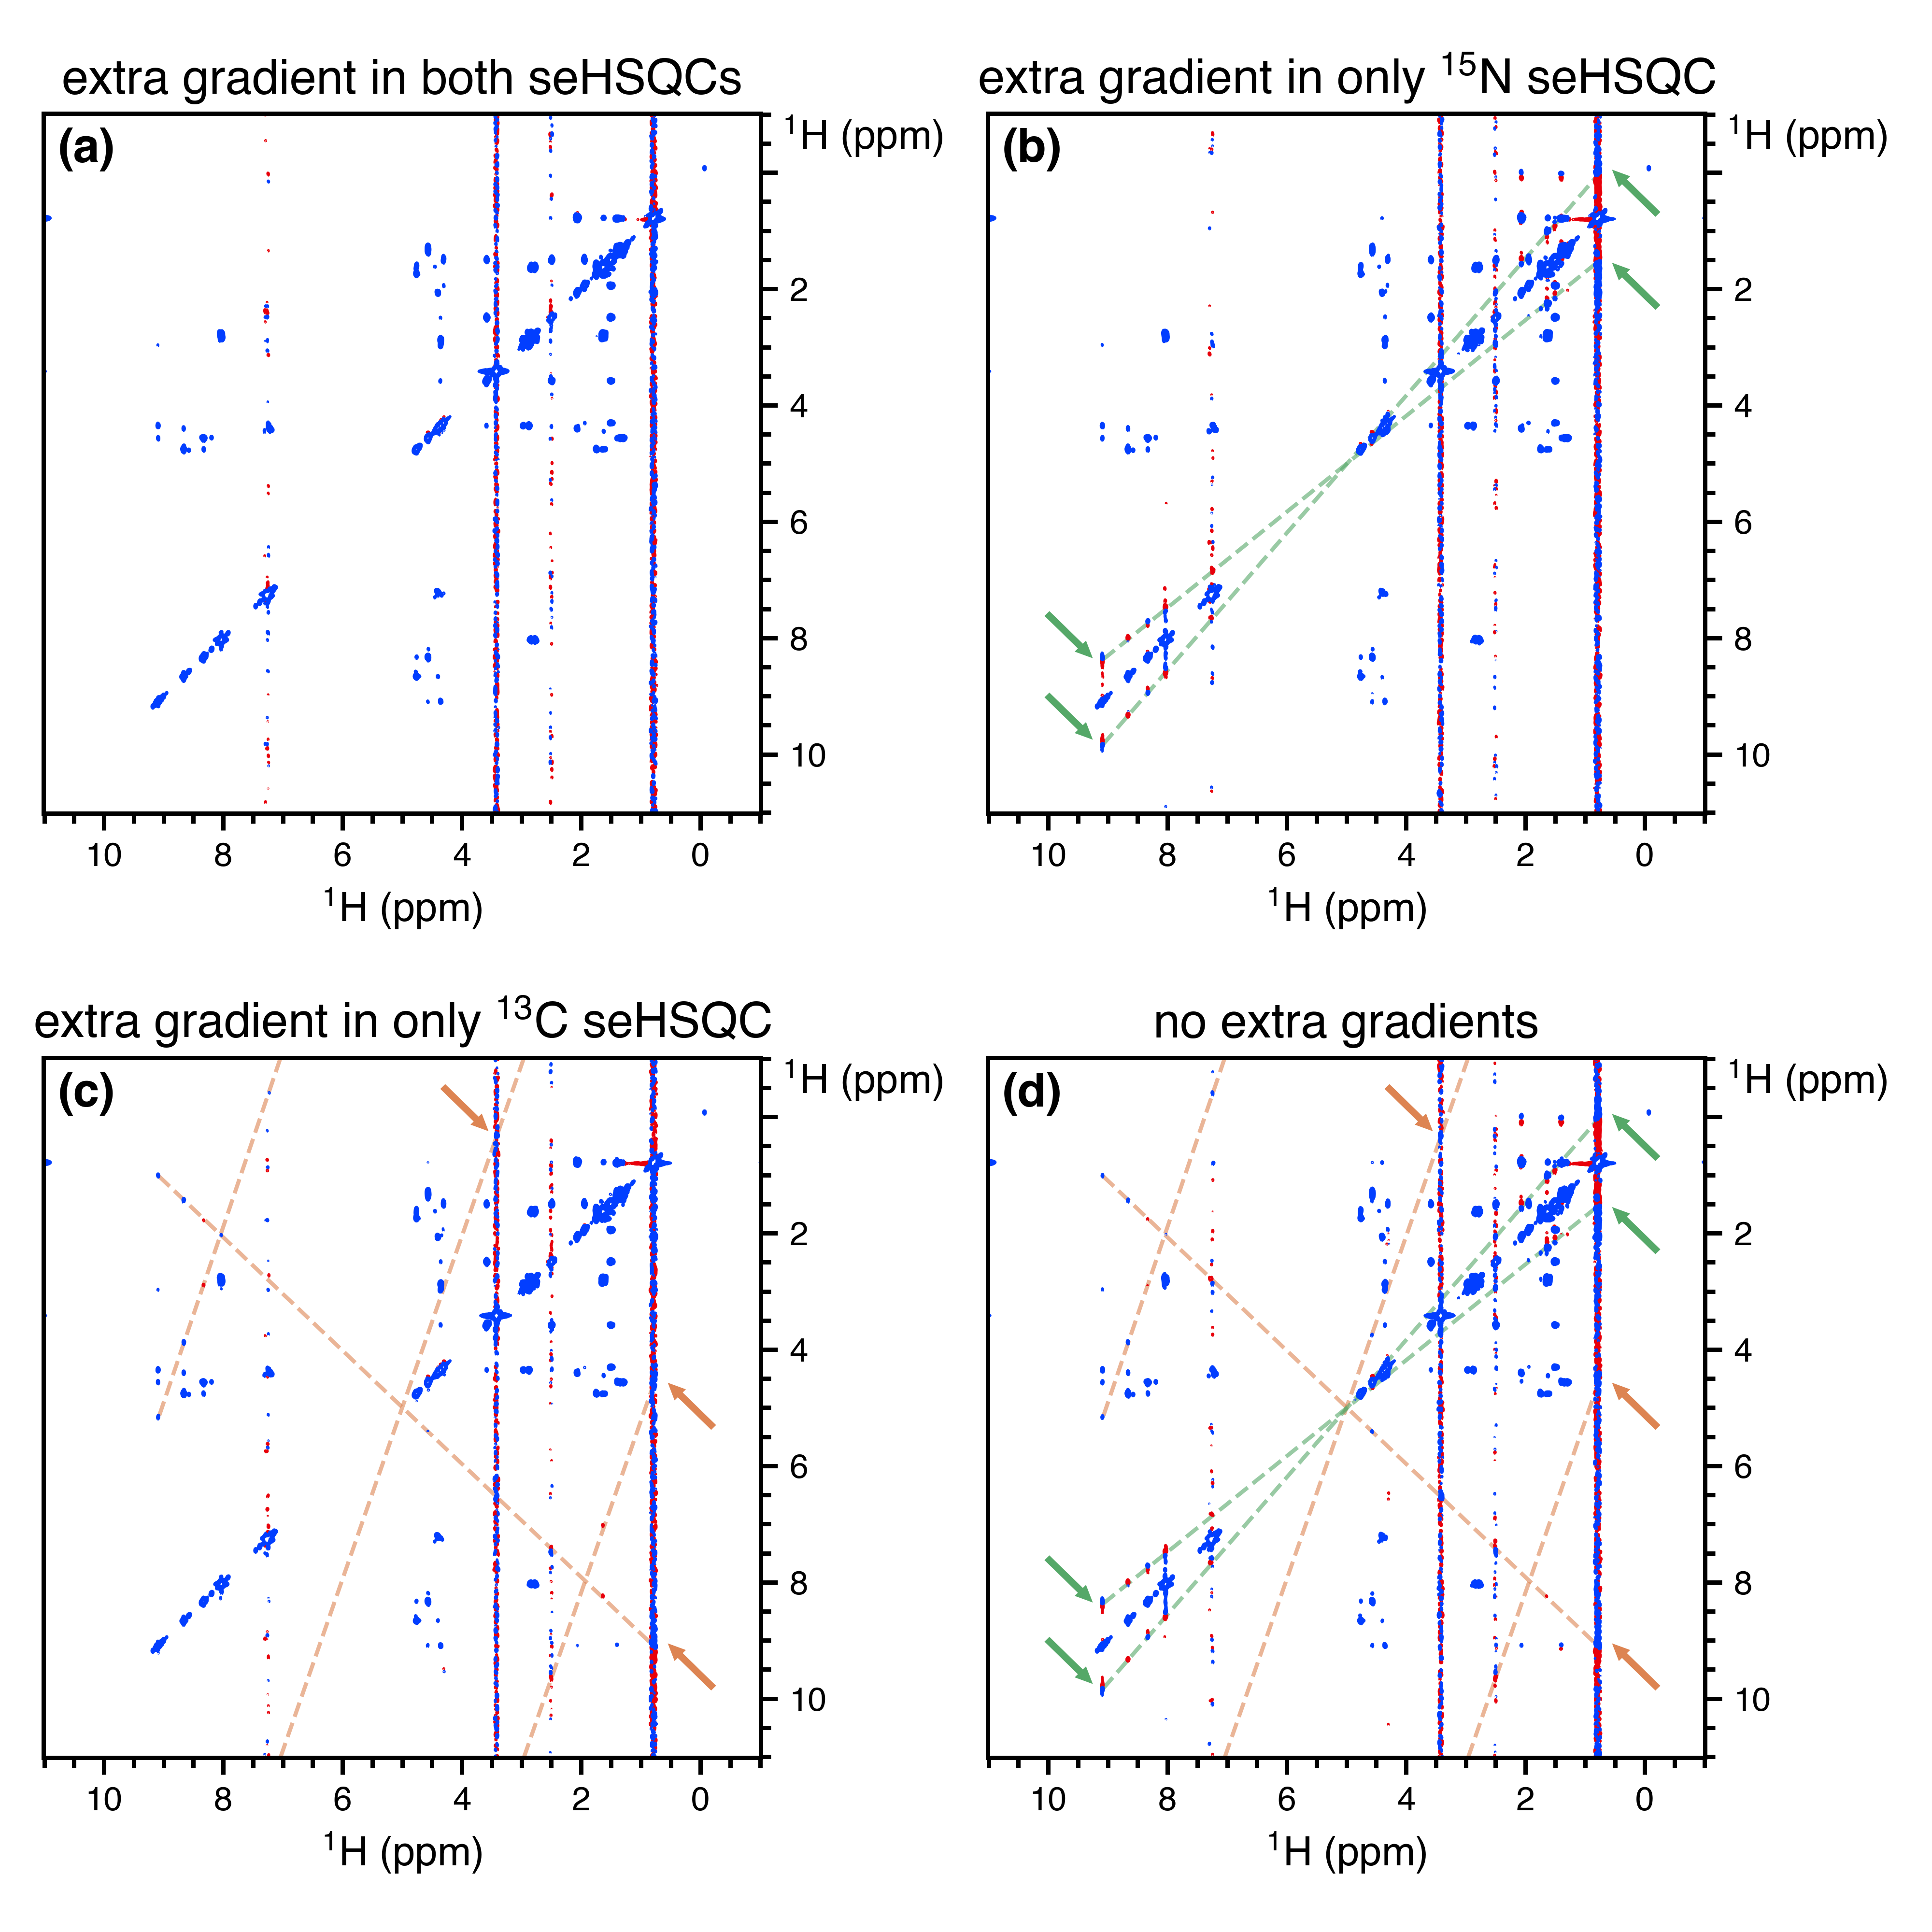

Here is the Python script that generated this plot:
from pathlib import Path
import matplotlib.pyplot as plt
from matplotlib.patches import Arrow
import penguins as pg
from penguins.private import nmrd
plt.style.use(Path(__file__).parent / "helv.mplstyle")

path = nmrd() / "201017-7g-n15-sehsqc-full"
expnos = [42003, 105003, 106003, 107003]
dss = [pg.read(path, expno) for expno in expnos]

fig, axs = pg.subplots2d(2, 2)
for ds, ax in zip(dss, axs.flat):
    ds.stage(ax=ax, levels=3e4)

titles = [
    "extra gradient in both seHSQCs",
    r"extra gradient in only $^{15}$N seHSQC",
    r"extra gradient in only $^{13}$C seHSQC",
    "no extra gradients"
]
pg.mkplots(axs, titles)
pg.label_axes(axs, fstr="({})", fontsize=14, fontweight="bold")
for ax in axs.flat:
    pg.move_ylabel(ax, pos="topright")
pg.cleanup_axes()

# Add arrows pointing to the artefacts
def highlight_15n_artefacts(ax):
    line_kwargs = {"color": "C1", "linewidth": 1.2,
                   "linestyle": "--", "zorder": -5, "alpha": 0.6}
    ax.plot([9.08, 0.79], [1.02, 9.09], **line_kwargs)
    ax.plot([2.96, 0.79], [11.01, 4.61], **line_kwargs)
    ax.plot([2.96, 7.04], [-1.01, 11.01], **line_kwargs)
    ax.plot([7.04, 9.08], [-1.01, 5.16], **line_kwargs)
    dx = 0.7
    dy = -0.7
    width = 0.3
    color = "C1"
    ax.add_patch(Arrow(x=0.5-dx, y=4.62-dy, dx=dx, dy=dy, width=width,
                       color=color, transform=ax.transData))
    ax.add_patch(Arrow(x=0.5-dx, y=9.10-dy, dx=dx, dy=dy, width=width,
                       color=color, transform=ax.transData))
    ax.add_patch(Arrow(x=3.6+dx, y=0.2+dy, dx=-dx, dy=-dy, width=width,
                       color=color, transform=ax.transData))
def highlight_13c_artefacts(ax):
    line_kwargs = {"color": "C2", "linewidth": 1.2,
                   "linestyle": "--", "zorder": -5, "alpha": 0.6}
    ax.plot([9.08, 0.79], [8.37, 1.54], **line_kwargs)
    ax.plot([9.08, 0.79], [9.83, 0.05], **line_kwargs)
    dx = +0.7
    dy = -0.7
    width = 0.3
    color = "C2"
    ax.add_patch(Arrow(x=0.5-dx, y=0.0-dy, dx=dx, dy=dy, width=width,
                       color=color, transform=ax.transData))
    ax.add_patch(Arrow(x=0.5-dx, y=1.6-dy, dx=dx, dy=dy, width=width,
                       color=color, transform=ax.transData))
    ax.add_patch(Arrow(x=9.3+dx, y=8.3+dy, dx=-dx, dy=-dy, width=width,
                       color=color, transform=ax.transData))
    ax.add_patch(Arrow(x=9.3+dx, y=9.7+dy, dx=-dx, dy=-dy, width=width,
                       color=color, transform=ax.transData))
highlight_13c_artefacts(axs[0][1])
highlight_15n_artefacts(axs[1][0])
highlight_15n_artefacts(axs[1][1])
highlight_13c_artefacts(axs[1][1])

# pg.show()
for filetype in [".png", ".svg"]:
    pg.savefig(str(Path(__file__)).replace(".py", filetype))
